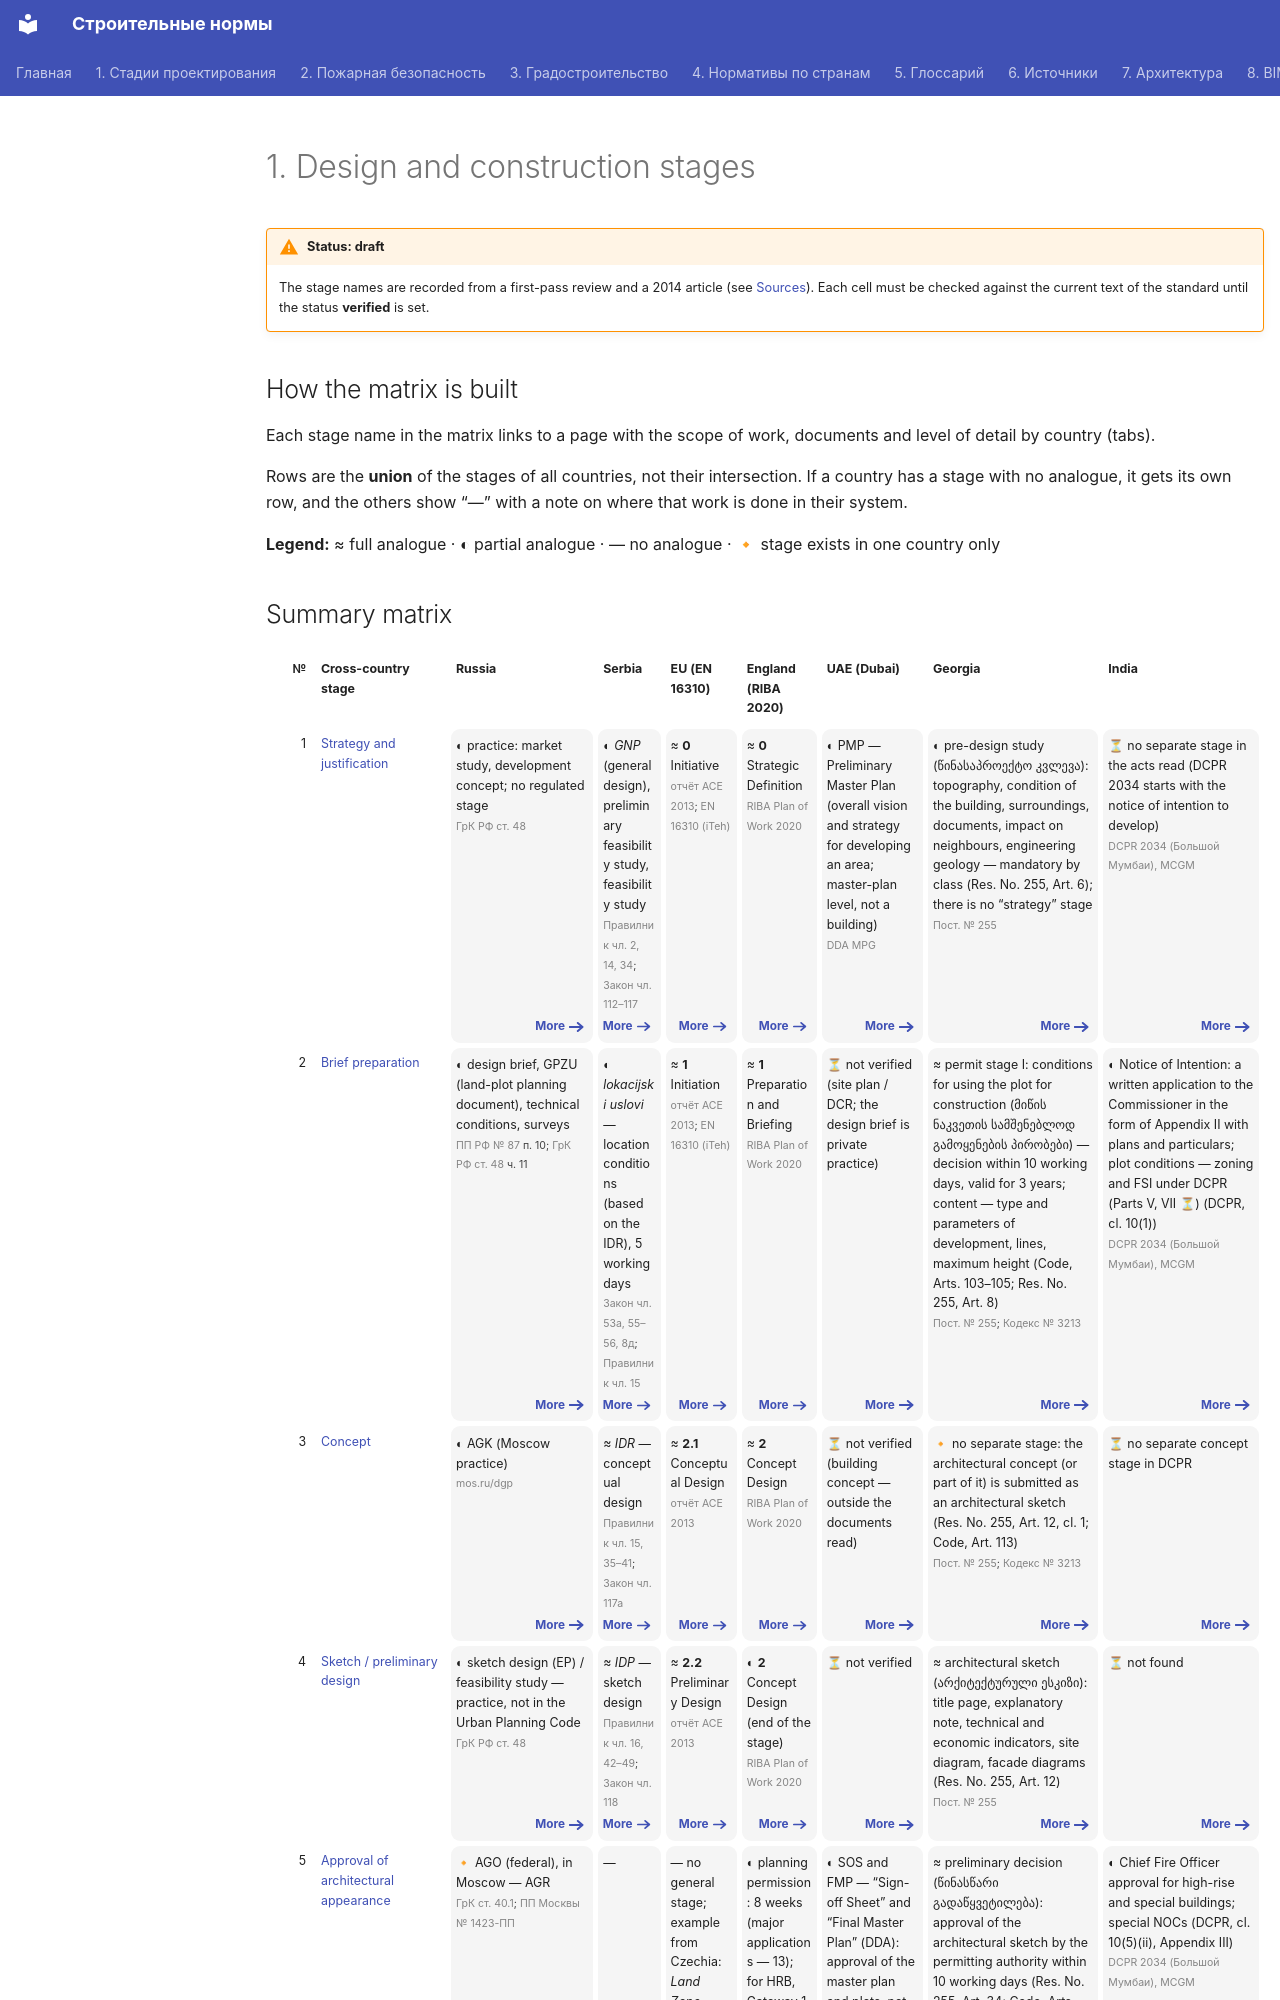

repository: kuskuznetsova-ux/building_codes · page: sravnenie/stadii.en/index.html · generator: mkdocs

---
hide:
  - toc
---

# 1. Design and construction stages

!!! warning "Status: draft"
    The stage names are recorded from a first-pass review and a 2014 article (see [Sources](../istochniki.md)). Each cell must be checked against the current text of the standard until the status **verified** is set.

## How the matrix is built

Each stage name in the matrix links to a page with the scope of work, documents and level of detail by country (tabs).

Rows are the **union** of the stages of all countries, not their intersection. If a country has a stage with no analogue, it gets its own row, and the others show “—” with a note on where that work is done in their system.

**Legend:** ≈ full analogue · ◐ partial analogue · — no analogue · 🔸 stage exists in one country only
